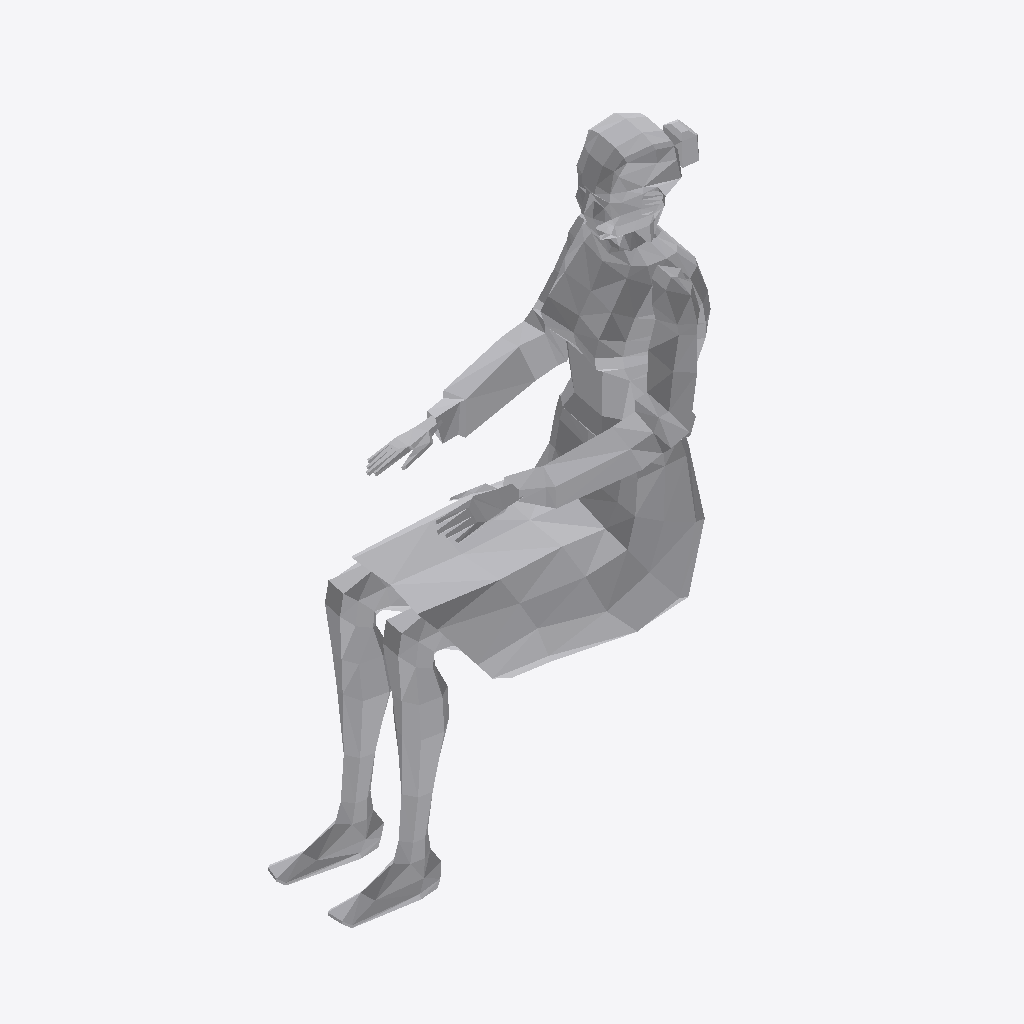
Isometric view of an IFC building model (IFC-SPF (STEP), schema IFC4, length unit millimetre), seen from the south-west, elements coloured by IFC class: 1 other element (light grey).
Extent 0.8 m × 0.4 m × 1.4 m (x, y, z). Elements (1): 1 IfcBuildingElementProxy.

HEADER;
FILE_DESCRIPTION(('ViewDefinition [CoordinationView]'),'2;1');
FILE_NAME('','2025-04-16T18:47:03',(),(),'IfcOpenShell 0.7.0','IfcOpenShell 0.7.0','');
FILE_SCHEMA(('IFC4'));
ENDSEC;
DATA;
#1=IFCPROJECT('0qDm97ujDBX9mIlzbN41uV',$,'My Project',$,$,$,$,(#68),#45);
#5313=IFCSITE('0jy42DmHH4avzXeX9Sl6Mr',#5312,'My Site',$,$,$,$,$,$,$,$,$,$,$);
#5311=IFCBUILDINGELEMENTPROXY('0otNk901r0PPF9J0PlAsA3',#51,$,$,$,#5322,#5310,$,$);
ENDSEC;
